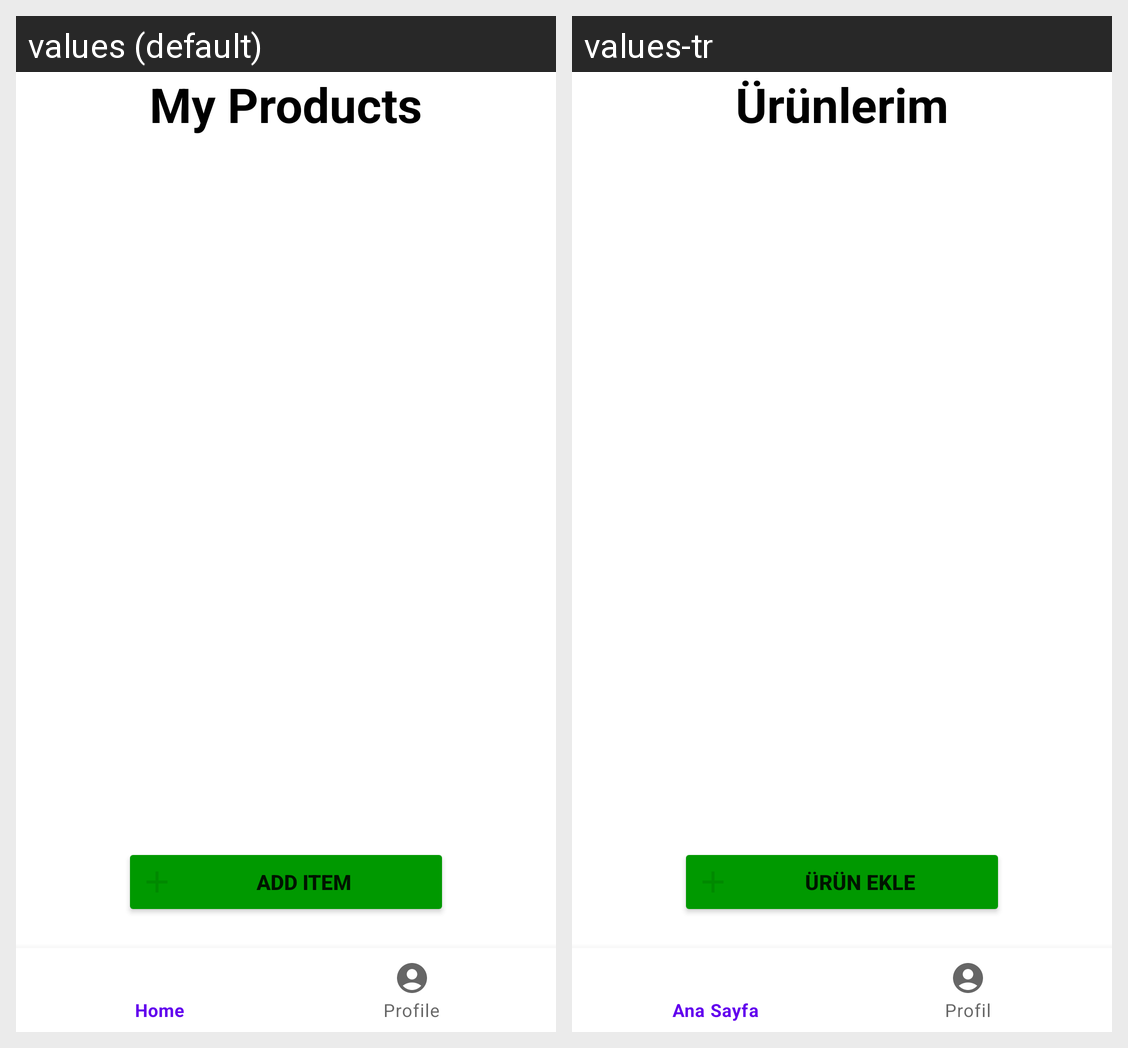

The Android screen above is rendered under two locales of the same app. Produce the string resources it draws, with the default and per-locale values.
Android screen res/layout/activity_admin.xml rendered under 2 locales, left to right: values (default), values-tr. Device: Nexus 5 (rendered at 1080×1920; each locale shown at half size, 540×960, under a caption strip naming it); theme Theme.BuyGo.
Strings drawn on this screen, with the default value and each locale's value (text and hints the layout hard-codes, and strings that could not be matched under every locale, appear in the picture but are not listed):

my_products
  values: My Products
  values-tr: Ürünlerim

add_item
  values: Add Item
  values-tr: Ürün ekle
